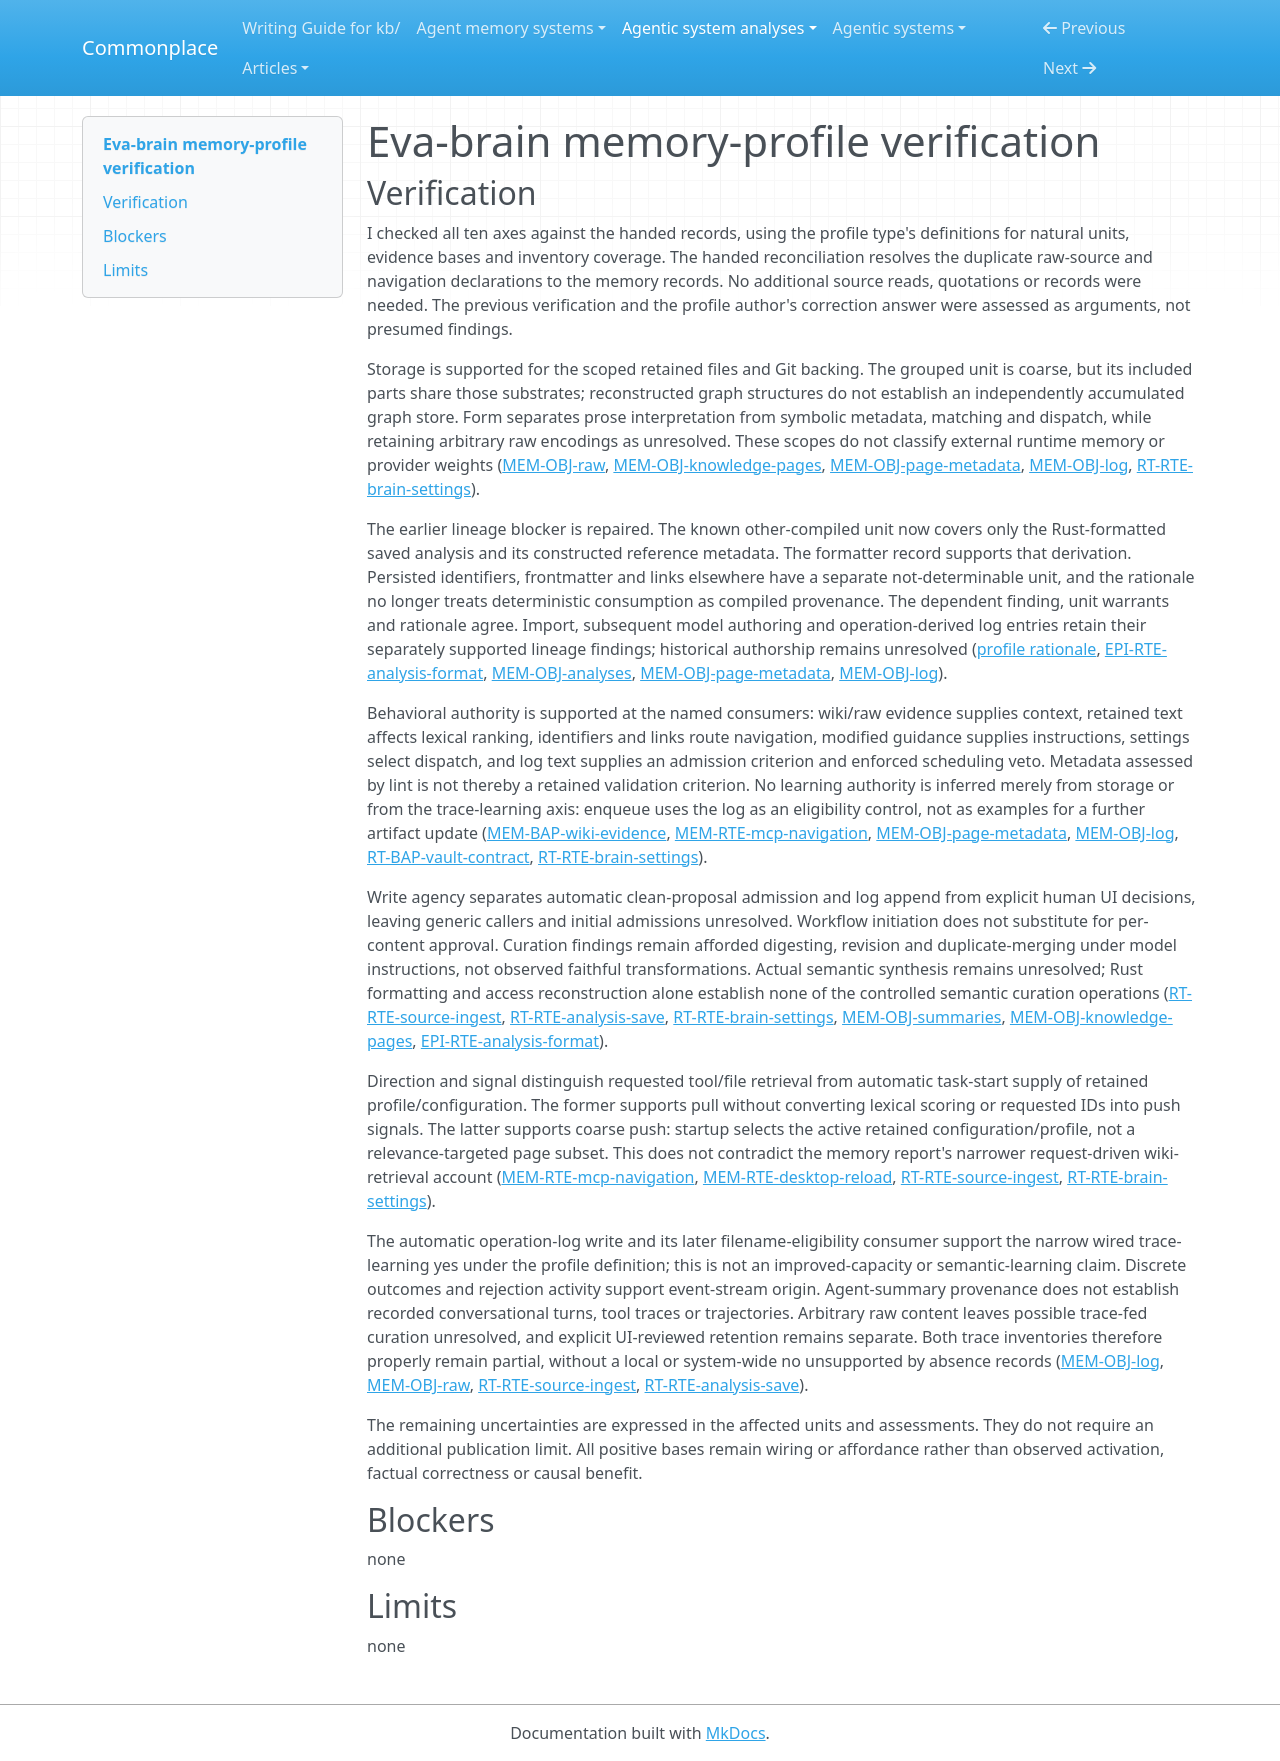

repository: zby/commonplace · page: agentic-system-analyses/retained/jp-lorenc1o--eva-brain/profile-verification/index.html · generator: mkdocs

---
type: agentic-system-analyses/types/agentic-system-verification.md
description: "Memory-profile verification of Eva-brain's retained brain and later-consumer routes at commit 706fb91f4ee851cc355785f4e7c6eab37146938f."
run-id: AAS-2026-11-09-eva-brain-de4240cd9e79-01
reviewed-boundary: "706fb91f4ee851cc355785f4e7c6eab37146938f"
---

# Eva-brain memory-profile verification

## Verification

I checked all ten axes against the handed records, using the profile type's definitions for natural units, evidence bases and inventory coverage. The handed reconciliation resolves the duplicate raw-source and navigation declarations to the memory records. No additional source reads, quotations or records were needed. The previous verification and the profile author's correction answer were assessed as arguments, not presumed findings.

Storage is supported for the scoped retained files and Git backing. The grouped unit is coarse, but its included parts share those substrates; reconstructed graph structures do not establish an independently accumulated graph store. Form separates prose interpretation from symbolic metadata, matching and dispatch, while retaining arbitrary raw encodings as unresolved. These scopes do not classify external runtime memory or provider weights ([MEM-OBJ-raw](memory.md#mem-obj-raw), [MEM-OBJ-knowledge-pages](memory.md#mem-obj-knowledge-pages), [MEM-OBJ-page-metadata](memory.md#mem-obj-page-metadata), [MEM-OBJ-log](memory.md#mem-obj-log), [RT-RTE-brain-settings](runtime.md#rt-rte-brain-settings)).

The earlier lineage blocker is repaired. The known other-compiled unit now covers only the Rust-formatted saved analysis and its constructed reference metadata. The formatter record supports that derivation. Persisted identifiers, frontmatter and links elsewhere have a separate not-determinable unit, and the rationale no longer treats deterministic consumption as compiled provenance. The dependent finding, unit warrants and rationale agree. Import, subsequent model authoring and operation-derived log entries retain their separately supported lineage findings; historical authorship remains unresolved ([profile rationale](memory-profile.md#comparison-rationale), [EPI-RTE-analysis-format](epistemic.md#epi-rte-analysis-format), [MEM-OBJ-analyses](memory.md#mem-obj-analyses), [MEM-OBJ-page-metadata](memory.md#mem-obj-page-metadata), [MEM-OBJ-log](memory.md#mem-obj-log)).

Behavioral authority is supported at the named consumers: wiki/raw evidence supplies context, retained text affects lexical ranking, identifiers and links route navigation, modified guidance supplies instructions, settings select dispatch, and log text supplies an admission criterion and enforced scheduling veto. Metadata assessed by lint is not thereby a retained validation criterion. No learning authority is inferred merely from storage or from the trace-learning axis: enqueue uses the log as an eligibility control, not as examples for a further artifact update ([MEM-BAP-wiki-evidence](memory.md#mem-bap-wiki-evidence), [MEM-RTE-mcp-navigation](memory.md#mem-rte-mcp-navigation), [MEM-OBJ-page-metadata](memory.md#mem-obj-page-metadata), [MEM-OBJ-log](memory.md#mem-obj-log), [RT-BAP-vault-contract](runtime.md#rt-bap-vault-contract), [RT-RTE-brain-settings](runtime.md#rt-rte-brain-settings)).

Write agency separates automatic clean-proposal admission and log append from explicit human UI decisions, leaving generic callers and initial admissions unresolved. Workflow initiation does not substitute for per-content approval. Curation findings remain afforded digesting, revision and duplicate-merging under model instructions, not observed faithful transformations. Actual semantic synthesis remains unresolved; Rust formatting and access reconstruction alone establish none of the controlled semantic curation operations ([RT-RTE-source-ingest](runtime.md#rt-rte-source-ingest), [RT-RTE-analysis-save](runtime.md#rt-rte-analysis-save), [RT-RTE-brain-settings](runtime.md#rt-rte-brain-settings), [MEM-OBJ-summaries](memory.md#mem-obj-summaries), [MEM-OBJ-knowledge-pages](memory.md#mem-obj-knowledge-pages), [EPI-RTE-analysis-format](epistemic.md#epi-rte-analysis-format)).

Direction and signal distinguish requested tool/file retrieval from automatic task-start supply of retained profile/configuration. The former supports pull without converting lexical scoring or requested IDs into push signals. The latter supports coarse push: startup selects the active retained configuration/profile, not a relevance-targeted page subset. This does not contradict the memory report's narrower request-driven wiki-retrieval account ([MEM-RTE-mcp-navigation](memory.md#mem-rte-mcp-navigation), [MEM-RTE-desktop-reload](memory.md#mem-rte-desktop-reload), [RT-RTE-source-ingest](runtime.md#rt-rte-source-ingest), [RT-RTE-brain-settings](runtime.md#rt-rte-brain-settings)).

The automatic operation-log write and its later filename-eligibility consumer support the narrow wired trace-learning yes under the profile definition; this is not an improved-capacity or semantic-learning claim. Discrete outcomes and rejection activity support event-stream origin. Agent-summary provenance does not establish recorded conversational turns, tool traces or trajectories. Arbitrary raw content leaves possible trace-fed curation unresolved, and explicit UI-reviewed retention remains separate. Both trace inventories therefore properly remain partial, without a local or system-wide no unsupported by absence records ([MEM-OBJ-log](memory.md#mem-obj-log), [MEM-OBJ-raw](memory.md#mem-obj-raw), [RT-RTE-source-ingest](runtime.md#rt-rte-source-ingest), [RT-RTE-analysis-save](runtime.md#rt-rte-analysis-save)).

The remaining uncertainties are expressed in the affected units and assessments. They do not require an additional publication limit. All positive bases remain wiring or affordance rather than observed activation, factual correctness or causal benefit.

## Blockers

none

## Limits

none
